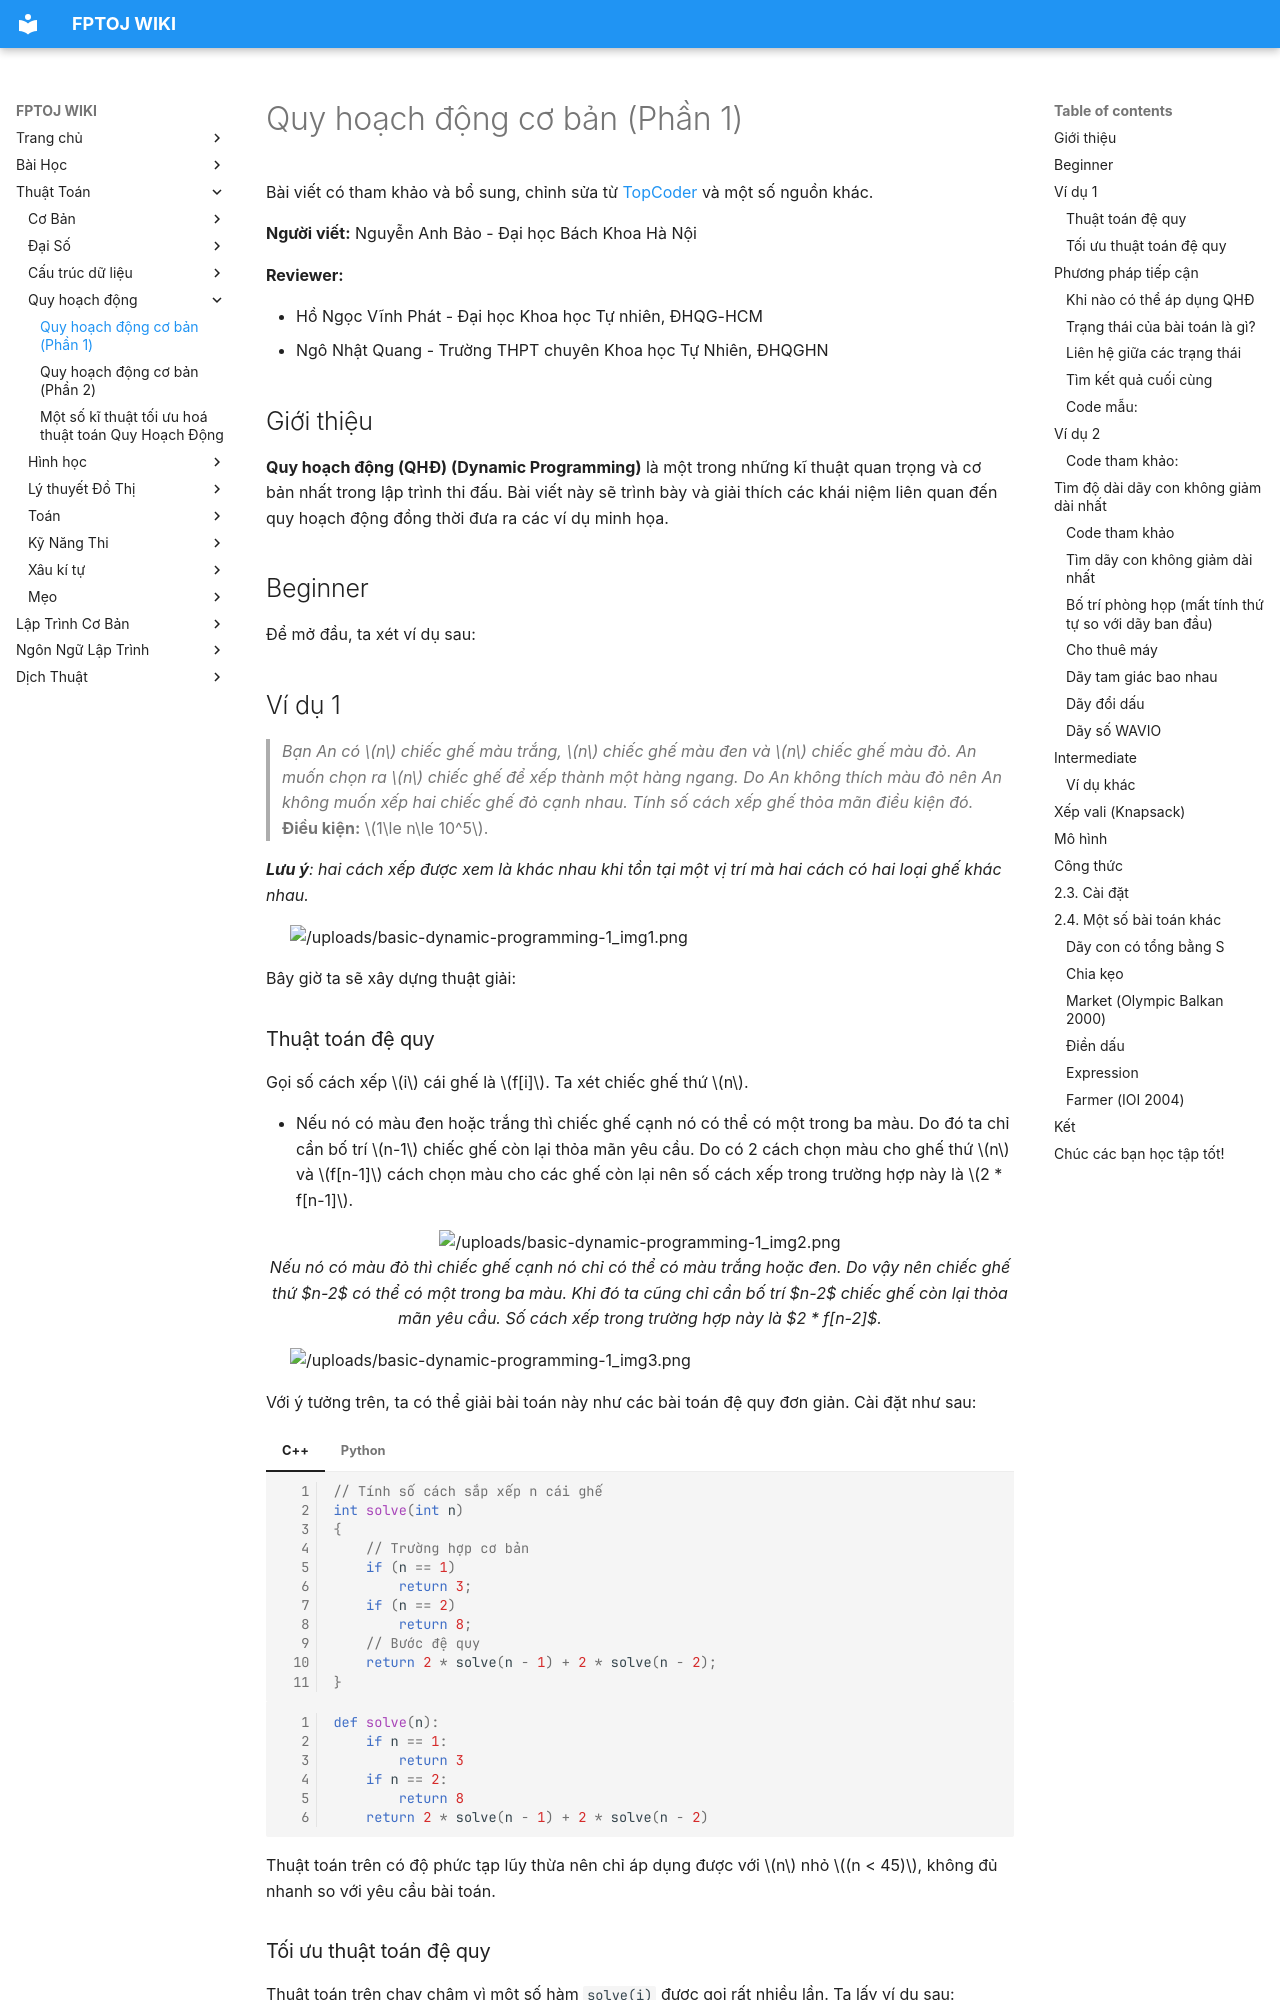

repository: FPTOJ-OJ/fptoj_wiki · page: algo/dp/basic-dynamic-programming-1/index.html · generator: mkdocs


Bài viết có tham khảo và bổ sung, chỉnh sửa từ [TopCoder](https://www.topcoder.com/thrive/articles/Dynamic%20Programming:%20From%20Novice%20to%20Advanced) và một số nguồn khác.

**Người viết:** Nguyễn Anh Bảo - Đại học Bách Khoa Hà Nội

**Reviewer:**

* Hồ Ngọc Vĩnh Phát - Đại học Khoa học Tự nhiên, ĐHQG-HCM
* Ngô Nhật Quang - Trường THPT chuyên Khoa học Tự Nhiên, ĐHQGHN

 
## Giới thiệu
__Quy hoạch động (QHĐ) (Dynamic Programming)__ là một trong những kĩ thuật quan trọng và cơ bản nhất trong lập trình thi đấu. Bài viết này sẽ trình bày và giải thích các khái niệm liên quan đến quy hoạch động đồng thời đưa ra các ví dụ minh họa.

## Beginner

Để mở đầu, ta xét ví dụ sau:

## Ví dụ 1

> *Bạn An có $n$ chiếc ghế màu trắng, $n$ chiếc ghế màu đen và $n$ chiếc ghế màu đỏ. An muốn chọn ra $n$ chiếc ghế để xếp thành một hàng ngang. Do An không thích màu đỏ nên An không muốn xếp hai chiếc ghế đỏ cạnh nhau. Tính số cách xếp ghế thỏa mãn điều kiện đó.*<br>
> **Điều kiện:** $1\le n\le 10^5$.

***Lưu ý**: hai cách xếp được xem là khác nhau khi tồn tại một vị trí mà hai cách có hai loại ghế khác nhau.*

<img src="/uploads/basic-dynamic-programming-1_img1.png" alt="/uploads/basic-dynamic-programming-1_img1.png" style="max-width: 700px; display: block; margin: 0 auto;" />

Bây giờ ta sẽ xây dựng thuật giải:

### Thuật toán đệ quy

Gọi số cách xếp $i$ cái ghế là $f[i]$. Ta xét chiếc ghế thứ $n$. 

* Nếu nó có màu đen hoặc trắng thì chiếc ghế cạnh nó có thể có một trong ba màu. Do đó ta chỉ cần bố trí $n-1$ chiếc ghế còn lại thỏa mãn yêu cầu. Do có 2 cách chọn màu cho ghế thứ $n$ và $f[n-1]$ cách chọn màu cho các ghế còn lại nên số cách xếp trong trường hợp này là $2 * f[n-1]$.

<p align="center"><img src="/uploads/basic-dynamic-programming-1_img2.png" alt="/uploads/basic-dynamic-programming-1_img2.png" style="max-width: 700px;" /><br><em>Nếu nó có màu đỏ thì chiếc ghế cạnh nó chỉ có thể có màu trắng hoặc đen. Do vậy nên chiếc ghế thứ $n-2$ có thể có một trong ba màu. Khi đó ta cũng chỉ cần bố trí $n-2$ chiếc ghế còn lại thỏa mãn yêu cầu. Số cách xếp trong trường hợp này là $2 * f[n-2]$.</em></p>

<img src="/uploads/basic-dynamic-programming-1_img3.png" alt="/uploads/basic-dynamic-programming-1_img3.png" style="max-width: 700px; display: block; margin: 0 auto;" />

Với ý tưởng trên, ta có thể giải bài toán này như các bài toán đệ quy đơn giản. Cài đặt như sau:

=== "C++"

    ```cpp
    // Tính số cách sắp xếp n cái ghế
    int solve(int n)
    {
        // Trường hợp cơ bản
        if (n == 1)
            return 3;
        if (n == 2)
            return 8;
        // Bước đệ quy
        return 2 * solve(n - 1) + 2 * solve(n - 2);
    }
    ```

=== "Python"

    ```python
    def solve(n):
        if n == 1:
            return 3
        if n == 2:
            return 8
        return 2 * solve(n - 1) + 2 * solve(n - 2)
    ```
Thuật toán trên có độ phức tạp lũy thừa nên chỉ áp dụng được với $n$ nhỏ $(n < 45)$, không đủ nhanh so với yêu cầu bài toán.
